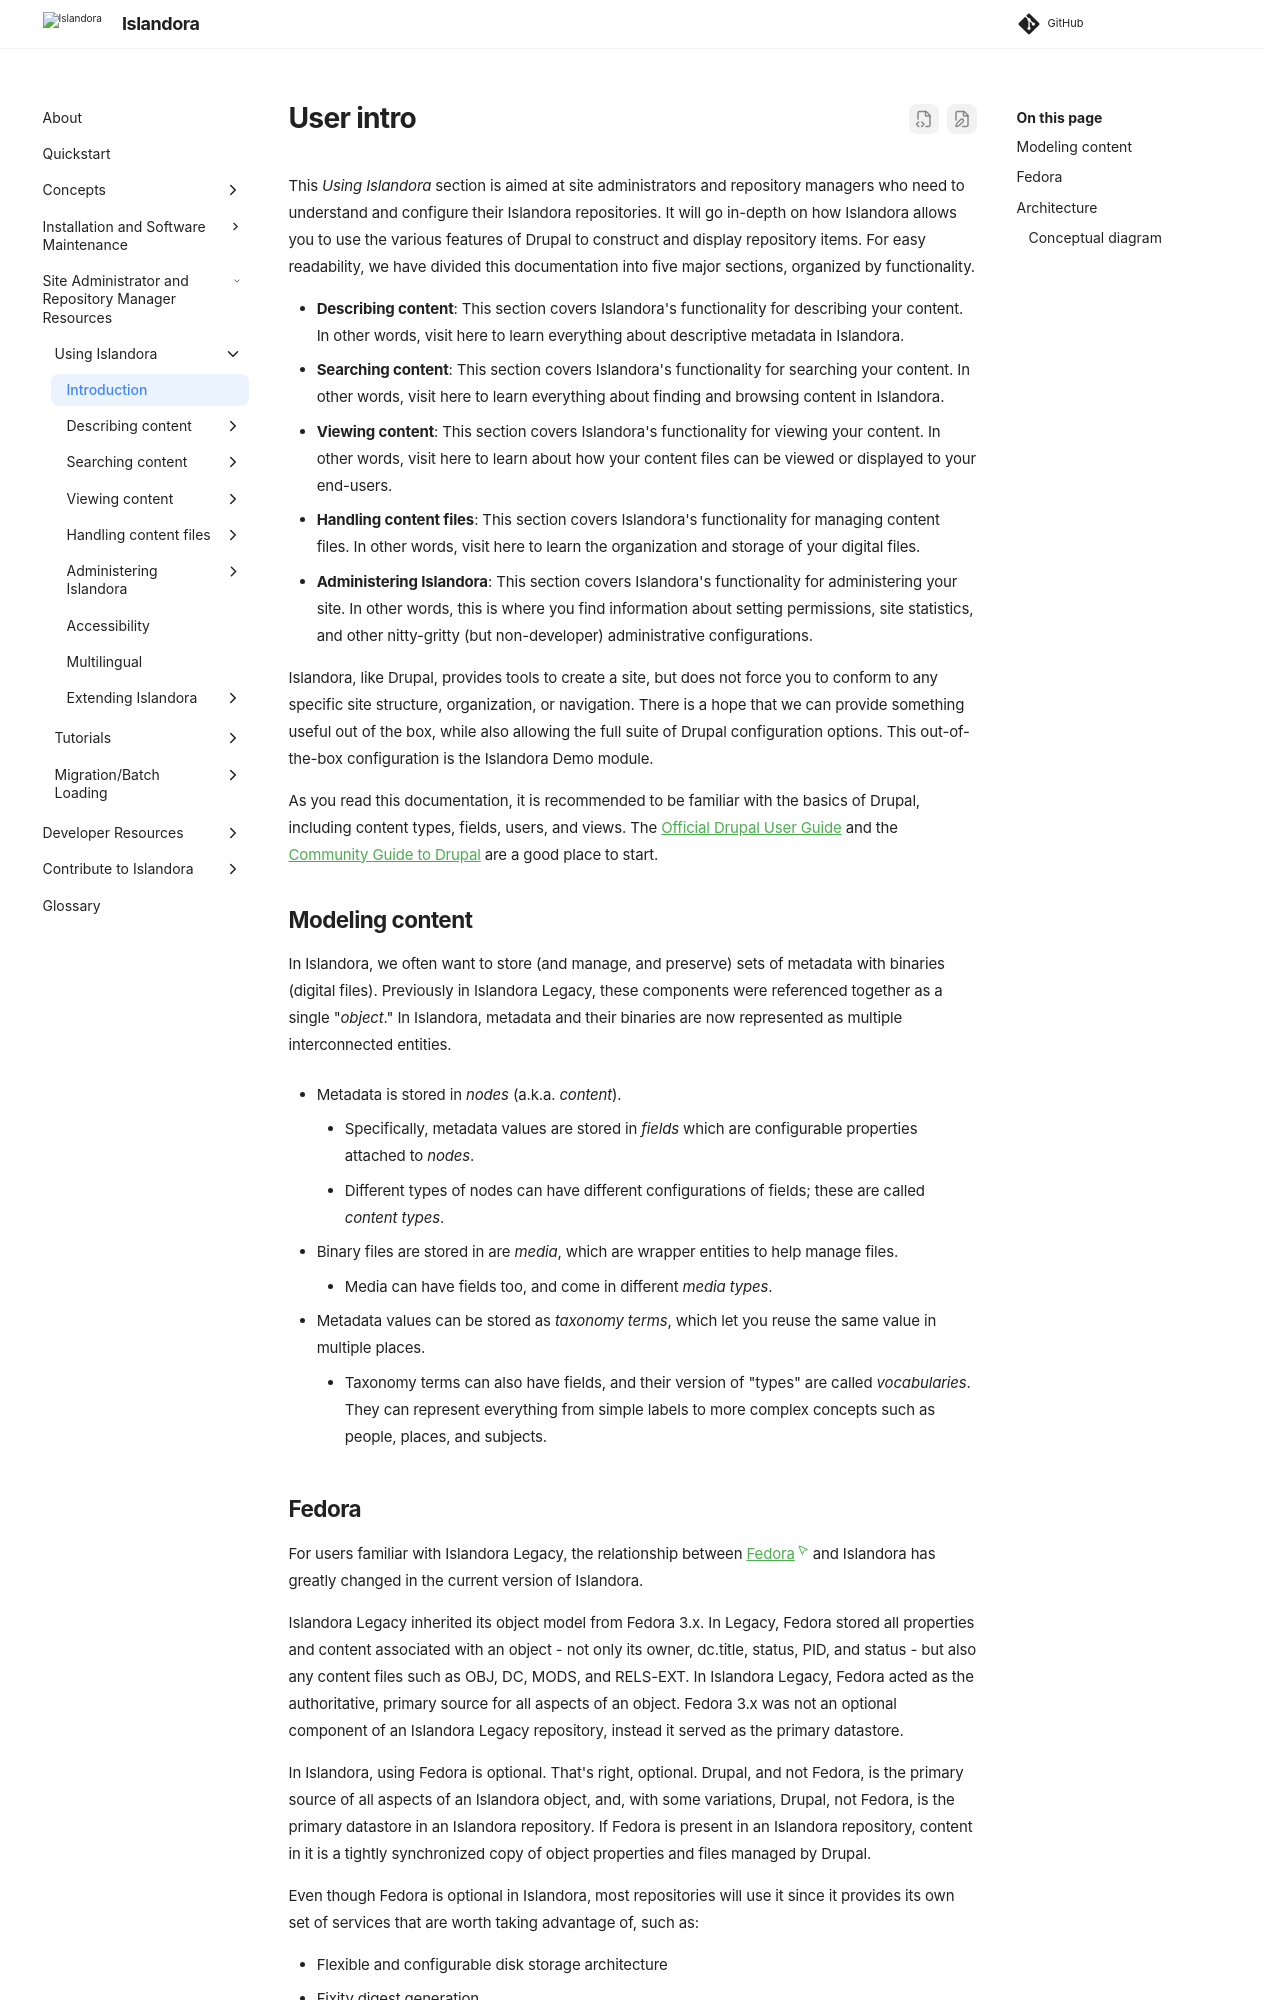

repository: Islandora/documentation · page: pr-preview/pr-2438/user-documentation/user-intro/index.html · generator: mkdocs

This _Using Islandora_ section is aimed at site administrators and repository managers who need to understand and configure their Islandora repositories.
It will go in-depth on how Islandora allows you to use the various features of Drupal to construct and display repository items. For easy readability, we have divided this documentation into five major sections, organized by functionality.

- **Describing content**: This section covers Islandora's functionality for describing your content. In other words, visit here to learn everything about descriptive metadata in Islandora.
- **Searching content**: This section covers Islandora's functionality for searching your content. In other words, visit here to learn everything about finding and browsing content in Islandora.
- **Viewing content**: This section covers Islandora's functionality for viewing your content. In other words, visit here to learn about how your content files can be viewed or displayed to your end-users.
- **Handling content files**: This section covers Islandora's functionality for managing content files. In other words, visit here to learn the organization and storage of your digital files.
- **Administering Islandora**: This section covers Islandora's functionality for administering your site. In other words, this is where you find information about setting permissions, site statistics, and other nitty-gritty (but non-developer) administrative configurations.

Islandora, like Drupal, provides tools to create a site, but does not force you to conform to any specific site structure,
organization, or navigation. There is a hope that we can provide something useful out of the box, while also allowing the
full suite of Drupal configuration options. This out-of-the-box configuration is the Islandora Demo module.

As you read this documentation, it is recommended to be familiar with the basics of Drupal, including content types, fields, users, and views.
The [Official Drupal User Guide](https://www.drupal.org/docs) and the
[Community Guide to Drupal](https://www.drupal.org/docs/user_guide/en/index.html) are a good place to start.

## Modeling content

In Islandora, we often want to store (and manage, and preserve) sets of metadata with binaries (digital files).
Previously in Islandora Legacy, these components were referenced together as a single "_object_." In Islandora, metadata and their binaries are now represented as multiple interconnected entities.

- Metadata is stored in _nodes_ (a.k.a. _content_).
    - Specifically, metadata values are stored in _fields_ which are configurable properties attached to _nodes_.
    - Different types of nodes can have different configurations of fields; these are called _content types_.

- Binary files are stored in are _media_, which are wrapper entities to help manage files.
    - Media can have fields too, and come in different _media types_.

- Metadata values can be stored as _taxonomy terms_, which let you reuse the same value in multiple places.
    - Taxonomy terms can also have fields, and their version of "types" are called _vocabularies_. They can represent everything from simple labels to more complex concepts such as people, places, and subjects.
